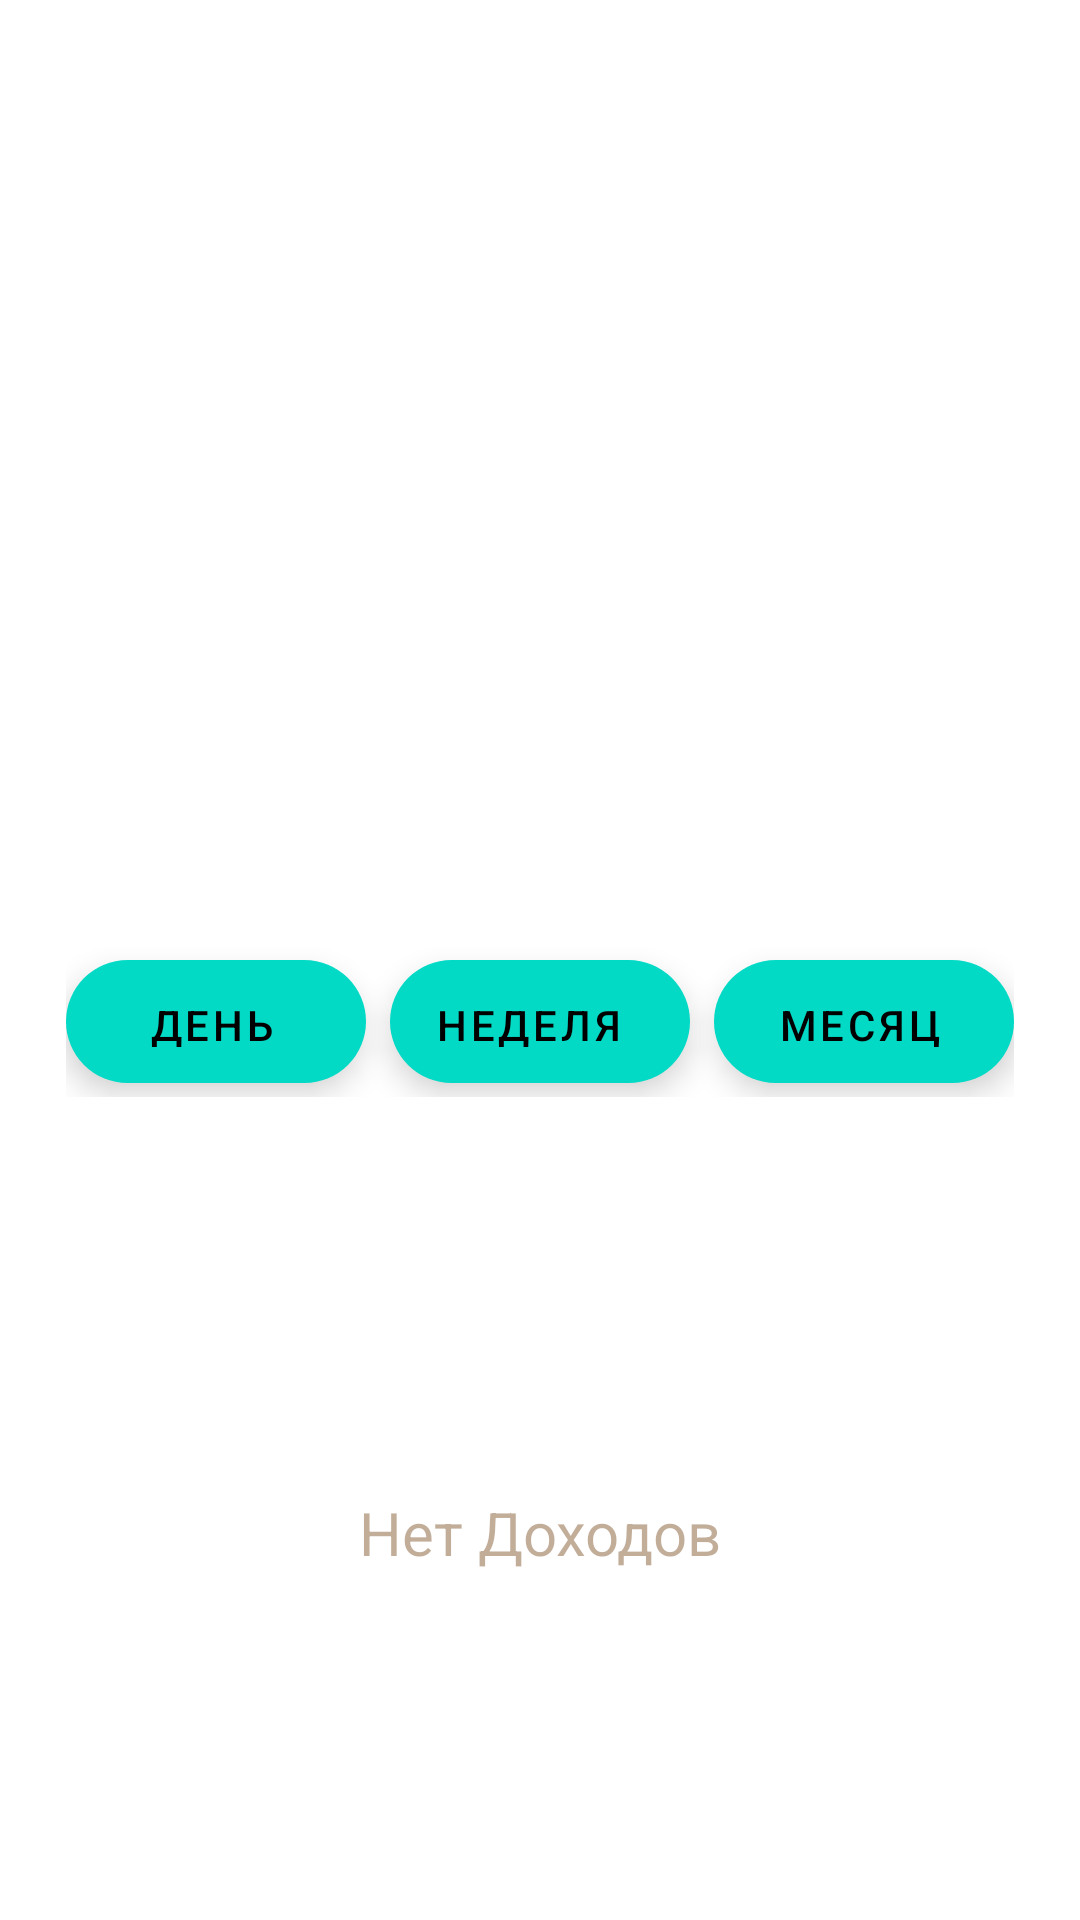

Android layout source for this screen:
<!-- AndroidManifest.xml: application theme AppTheme -->
<!-- res/layout/content_income.xml -->
<?xml version="1.0" encoding="utf-8"?>
<androidx.constraintlayout.widget.ConstraintLayout xmlns:android="http://schemas.android.com/apk/res/android"
    xmlns:app="http://schemas.android.com/apk/res-auto"
    xmlns:tools="http://schemas.android.com/tools"
    android:layout_width="match_parent"
    android:layout_height="match_parent">


    <LinearLayout
        android:id="@+id/linearLayout"
        android:layout_width="wrap_content"
        android:layout_height="50dp"
        android:layout_above="@+id/recyclerHome"
        android:layout_marginStart="16dp"
        android:layout_marginTop="365dp"
        android:layout_marginEnd="16dp"
        android:layout_marginBottom="8dp"
        android:gravity="center"
        android:orientation="horizontal"
        app:layout_constraintBottom_toTopOf="@+id/recyclerIncome"
        app:layout_constraintEnd_toEndOf="parent"
        app:layout_constraintStart_toStartOf="parent"
        app:layout_constraintTop_toTopOf="parent"
        tools:ignore="MissingConstraints">

        <com.google.android.material.floatingactionbutton.ExtendedFloatingActionButton
            android:id="@+id/fabIncome"
            android:layout_width="100dp"
            android:layout_height="41dp"
            android:layout_marginRight="8dp"
            android:gravity="center"
            android:text=" День"
            app:fabSize="mini" />

        <com.google.android.material.floatingactionbutton.ExtendedFloatingActionButton
            android:id="@+id/fabExp"
            android:layout_width="100dp"
            android:layout_height="41dp"
            android:layout_marginRight="8dp"
            android:gravity="center"
            android:text="Неделя"
            app:fabSize="mini" />


        <com.google.android.material.floatingactionbutton.ExtendedFloatingActionButton
            android:id="@+id/fab2"
            android:layout_width="100dp"
            android:layout_height="41dp"
            android:gravity="center"
            android:text=" Месяц"
            app:fabSize="mini" />

    </LinearLayout>


    <androidx.recyclerview.widget.RecyclerView
        android:id="@+id/recyclerIncome"
        android:layout_width="match_parent"
        android:layout_height="300dp"
        android:layout_marginStart="8dp"
        android:layout_marginTop="8dp"
        android:layout_marginEnd="8dp"
        android:layout_marginBottom="8dp"
        app:layout_constraintBottom_toBottomOf="parent"
        app:layout_constraintEnd_toEndOf="parent"
        app:layout_constraintHorizontal_bias="0.0"
        app:layout_constraintStart_toStartOf="parent"
        app:layout_constraintTop_toBottomOf="@+id/linearLayout"
        tools:ignore="MissingConstraints">

    </androidx.recyclerview.widget.RecyclerView>

    <TextView
        android:id="@+id/no_data"
        android:layout_width="wrap_content"
        android:layout_height="27dp"
        android:alpha="0.4"
        android:text="Нет Доходов"
        android:textColor="@color/colorGrey"
        android:textSize="20sp"
        android:visibility="visible"
        app:layout_constraintBottom_toBottomOf="parent"
        app:layout_constraintEnd_toEndOf="parent"
        app:layout_constraintStart_toStartOf="parent"
        app:layout_constraintTop_toTopOf="@+id/recyclerIncome"
        tools:ignore="MissingConstraints" />


</androidx.constraintlayout.widget.ConstraintLayout>
<!-- resources referenced by this layout -->
<resources>
  <color name="colorGrey">#663300</color>
  <style name="AppTheme" parent="Theme.MaterialComponents.Light.NoActionBar">
          
          <item name="colorPrimary">@color/colorGrey</item>
          <item name="colorPrimaryDark">@color/colorGrey</item>
          <item name="colorAccent">@color/colorAccent</item>
      </style>
  <color name="colorAccent">#03DAC5</color>
</resources>
